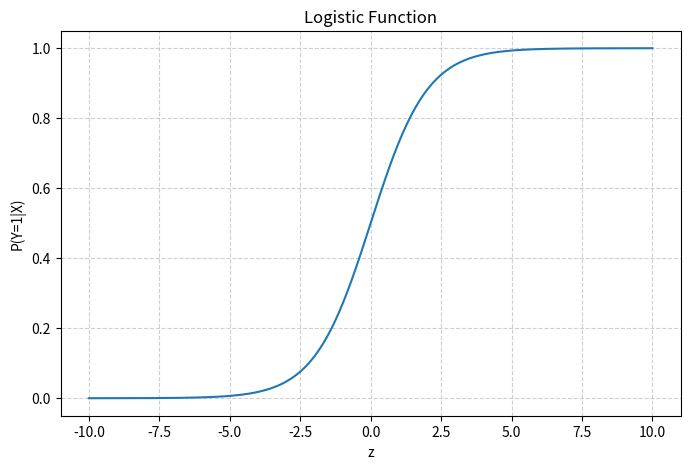

This figure's Python source: (Note: this script raises an exception after producing the figure.)
import numpy as np
import matplotlib.pyplot as plt

z = np.linspace(-10, 10, 400)
p = 1 / (1 + np.exp(-z))

plt.figure(figsize=(8, 5))
plt.plot(z, p)
plt.xlabel("z")
plt.ylabel("P(Y=1|X)")
plt.title("Logistic Function")
plt.grid(True, linestyle="--", alpha=0.6)
plt.savefig("logistic_function.png", dpi=300, bbox_inches="tight")
plt.savefig("images/logistic_function.png")
plt.show()
